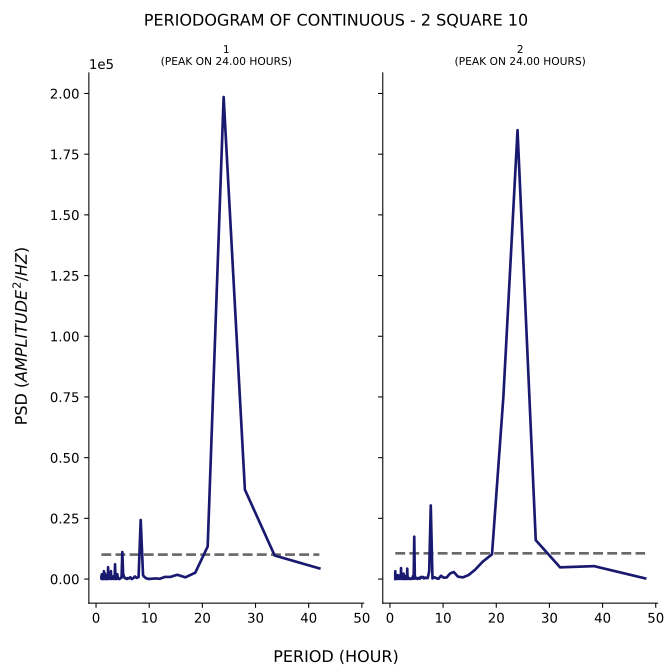

The table this chart was drawn from, first rows:
test, period, psd
1, 42.0, 4392
1, 33.6, 9686
1, 28.0, 36824
1, 24.0, 198553
1, 21.0, 13431
1, 18.67, 2626
1, 16.8, 703.4
1, 15.27, 1763
1, 14.0, 881.4
1, 12.92, 872.2
1, 12.0, 110.6
1, 11.2, 249.6
1, 10.5, 152.9
1, 9.882, 22.41
1, 9.333, 399.6
1, 8.842, 1476
1, 8.4, 24318
1, 8.0, 813.4
1, 7.636, 457.8
1, 7.304, 1075
1, 7.0, 332
1, 6.72, 8.247
1, 6.462, 745.8
1, 6.222, 243
1, 6.0, 411
1, 5.793, 4.88
1, 5.6, 400.4
1, 5.419, 319.1
1, 5.25, 1064
1, 5.091, 2209
1, 4.941, 11127
1, 4.8, 513
1, 4.667, 596.5
1, 4.541, 246.7
1, 4.421, 4.17
1, 4.308, 0.6954
1, 4.2, 229.9
1, 4.098, 391.4
1, 4.0, 1974
1, 3.907, 71.98
1, 3.818, 195.4
1, 3.733, 6.987
1, 3.652, 137
1, 3.574, 6091
1, 3.5, 62.42
1, 3.429, 1215
1, 3.36, 55.12
1, 3.294, 68.6
1, 3.231, 1097
1, 3.17, 94.77
1, 3.111, 254.4
1, 3.055, 563.7
1, 3.0, 313.9
1, 2.947, 215
1, 2.897, 19.76
1, 2.847, 116.7
1, 2.8, 3271
1, 2.754, 1612
1, 2.71, 444.2
1, 2.667, 355.8
... 294 more rows
